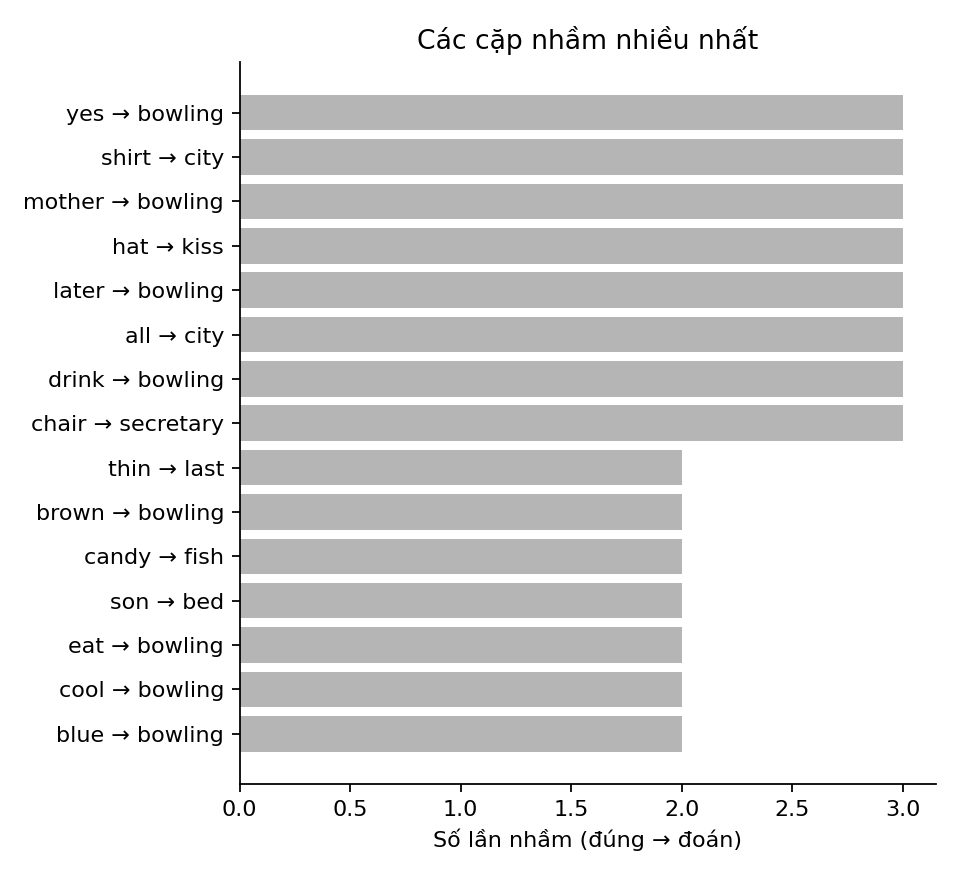

Data behind this chart, as committed beside it:
true, pred, count
yes, bowling, 3
shirt, city, 3
mother, bowling, 3
hat, kiss, 3
later, bowling, 3
all, city, 3
drink, bowling, 3
chair, secretary, 3
thin, last, 2
brown, bowling, 2
candy, fish, 2
son, bed, 2
eat, bowling, 2
cool, bowling, 2
blue, bowling, 2
